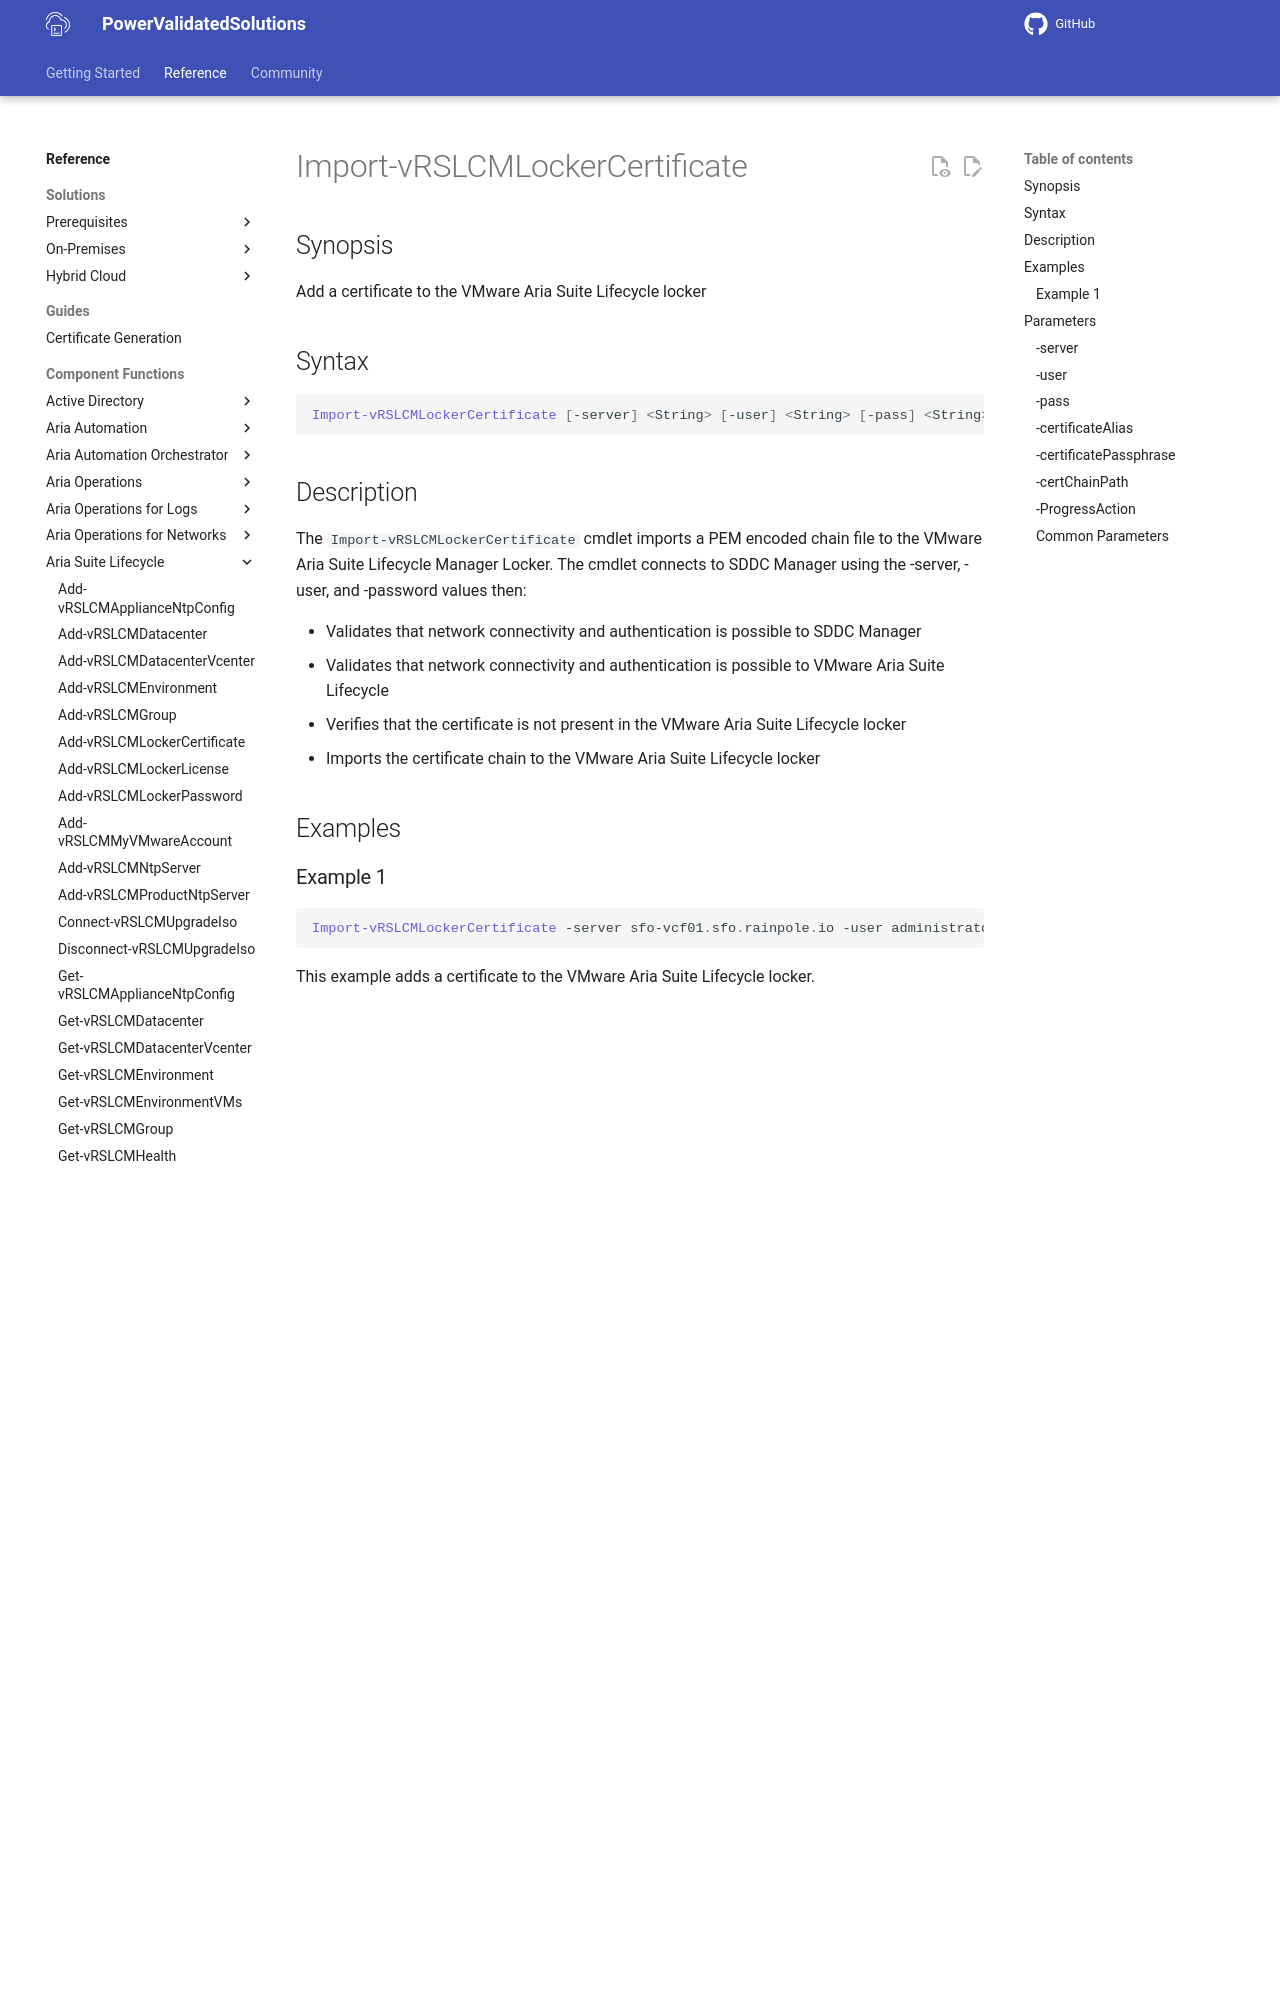

repository: vmware/power-validated-solutions-for-cloud-foundation · page: documentation/functions/aria-suite/aria-suite-lifecycle/Import-vRSLCMLockerCertificate/index.html · generator: mkdocs

# Import-vRSLCMLockerCertificate

## Synopsis

Add a certificate to the VMware Aria Suite Lifecycle locker

## Syntax

```powershell
Import-vRSLCMLockerCertificate [-server] <String> [-user] <String> [-pass] <String> [-certificateAlias] <String> [[-certificatePassphrase] <String>] [[-certChainPath] <String>] [-ProgressAction <ActionPreference>] [<CommonParameters>]
```

## Description

The `Import-vRSLCMLockerCertificate` cmdlet imports a PEM encoded chain file to the VMware Aria Suite Lifecycle Manager Locker.
The cmdlet connects to SDDC Manager using the -server, -user, and -password values then:

- Validates that network connectivity and authentication is possible to SDDC Manager
- Validates that network connectivity and authentication is possible to VMware Aria Suite Lifecycle
- Verifies that the certificate is not present in the VMware Aria Suite Lifecycle locker
- Imports the certificate chain to the VMware Aria Suite Lifecycle locker

## Examples

### Example 1

```powershell
Import-vRSLCMLockerCertificate -server sfo-vcf01.sfo.rainpole.io -user administrator@vsphere.local -pass VMw@re1! -certificateAlias "xint-vrops01" -certificatePassphrase "VMw@re1!"
```

This example adds a certificate to the VMware Aria Suite Lifecycle locker.

## Parameters

### -server

The fully qualified domain name of the SDDC Manager.

```yaml
Type: String
Parameter Sets: (All)
Aliases:

Required: True
Position: 1
Default value: None
Accept pipeline input: False
Accept wildcard characters: False
```

### -user

The username to authenticate to the SDDC Manager.

```yaml
Type: String
Parameter Sets: (All)
Aliases:

Required: True
Position: 2
Default value: None
Accept pipeline input: False
Accept wildcard characters: False
```
